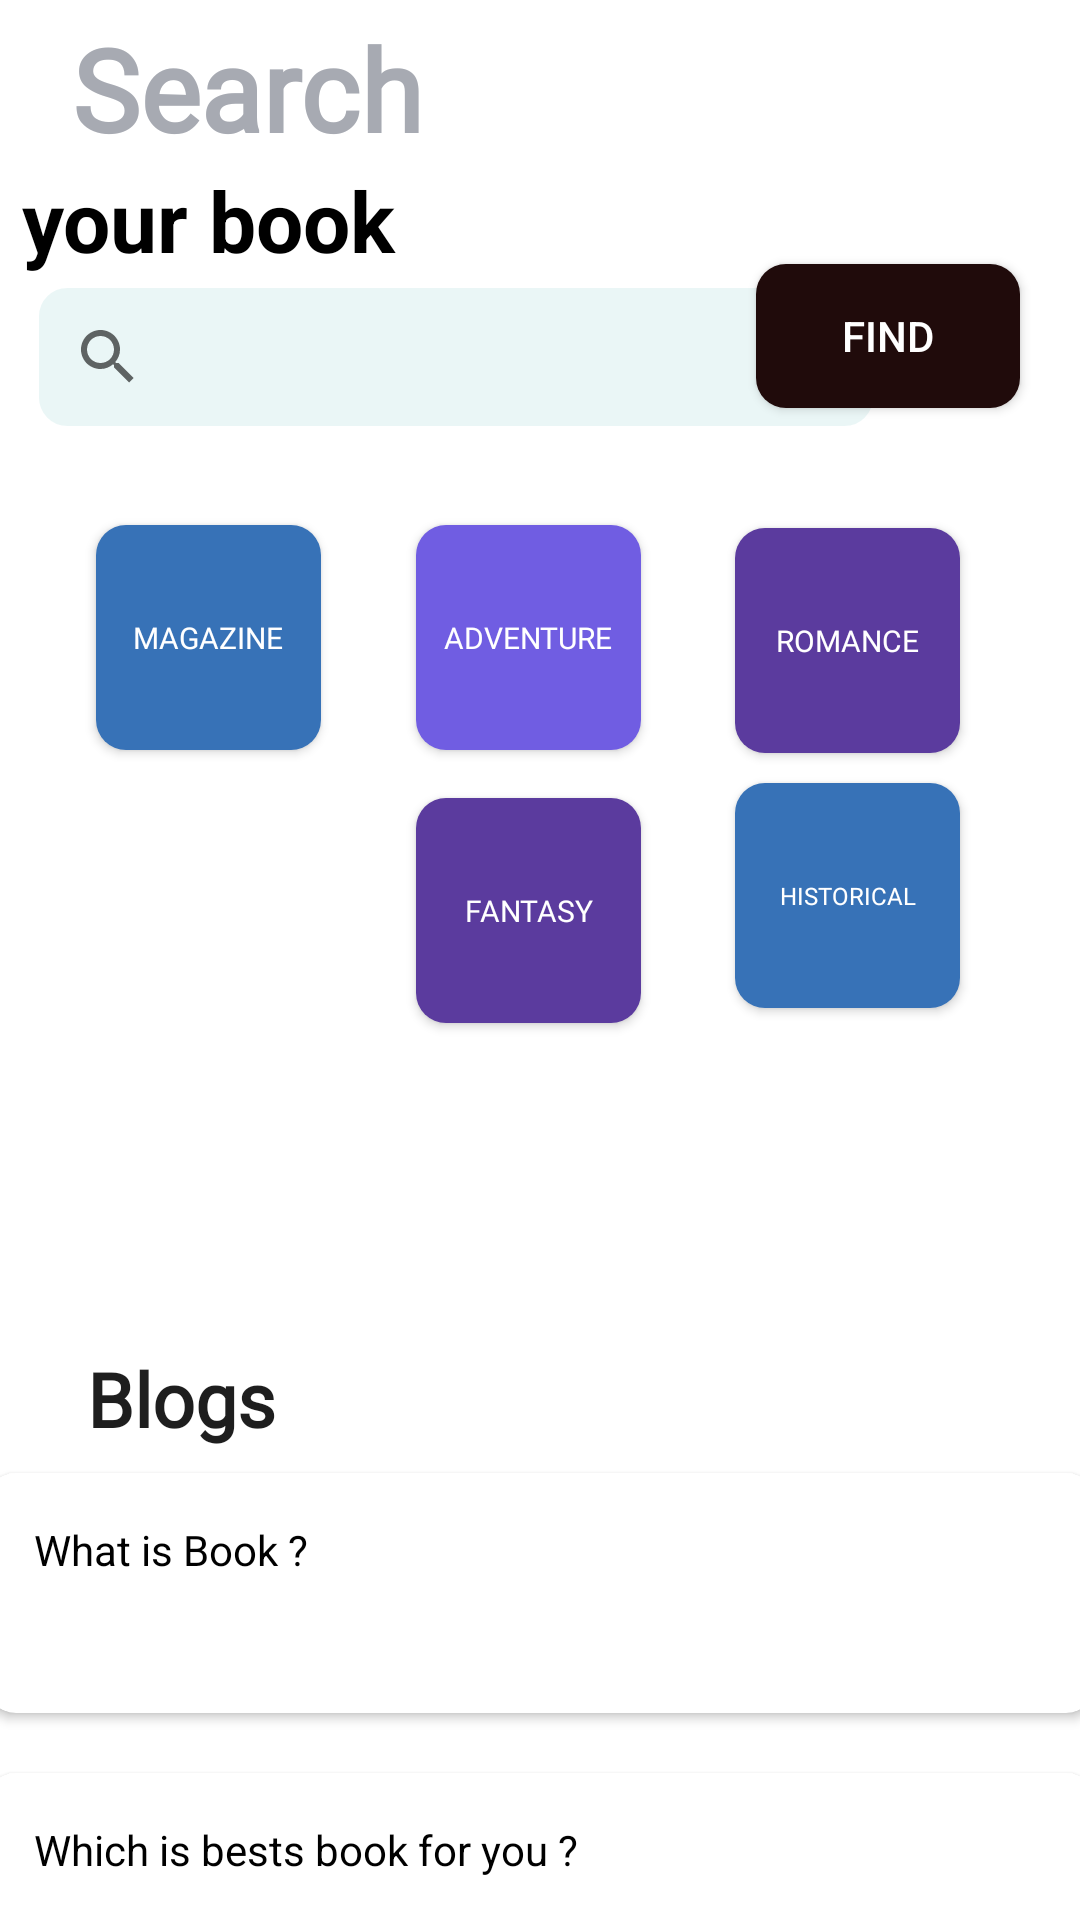

Android layout source for this screen:
<!-- AndroidManifest.xml: application theme Theme.Pirtuk -->
<!-- res/layout/fragment_home.xml -->
<?xml version="1.0" encoding="utf-8"?>
<androidx.constraintlayout.widget.ConstraintLayout xmlns:android="http://schemas.android.com/apk/res/android"
    xmlns:app="http://schemas.android.com/apk/res-auto"
    xmlns:tools="http://schemas.android.com/tools"
    android:layout_width="match_parent"
    android:layout_height="match_parent"
    tools:context=".Fragments.homeFragment">

    <androidx.appcompat.widget.AppCompatButton
        android:id="@+id/buttonRomance"
        android:layout_width="75dp"
        android:layout_height="75dp"
        android:layout_marginTop="40dp"
        android:layout_marginEnd="40dp"
        android:background="@drawable/shaperounded3"
        android:fontFamily="@font/jacquesfrancoisregular"

        android:text="Romance"
        android:textColor="@color/white"
        android:textSize="10sp"
        app:layout_constraintEnd_toEndOf="parent"
        app:layout_constraintTop_toBottomOf="@+id/buttonSearchHome" />

    <androidx.appcompat.widget.AppCompatButton
        android:id="@+id/buttonHistorical"
        android:layout_width="75dp"
        android:layout_height="75dp"
        android:layout_marginTop="10dp"
        android:layout_marginEnd="40dp"

        android:background="@drawable/shaperounded1"
        android:fontFamily="@font/jacquesfrancoisregular"
        android:text="Historical"
        android:textColor="@color/white"
        android:textSize="8sp"
        app:layout_constraintEnd_toEndOf="parent"
        app:layout_constraintTop_toBottomOf="@+id/buttonRomance" />

    <androidx.appcompat.widget.AppCompatButton
        android:id="@+id/buttonThriller"
        android:layout_width="75dp"
        android:layout_height="75dp"

        android:layout_marginStart="32dp"
        android:layout_marginTop="10dp"
        android:layout_marginBottom="524dp"
        android:background="@drawable/shaperounded2"
        android:fontFamily="@font/jacquesfrancoisregular"
        android:text="Thriller"
        android:textColor="@color/white"
        android:textSize="10sp"
        app:layout_constraintBottom_toBottomOf="parent"
        app:layout_constraintStart_toStartOf="parent"
        app:layout_constraintTop_toBottomOf="@+id/buttonMagazine"
        app:layout_constraintVertical_bias="0.0" />

    <androidx.appcompat.widget.AppCompatButton
        android:id="@+id/buttonSearchHome"
        android:layout_width="wrap_content"
        android:layout_height="wrap_content"
        android:layout_marginTop="88dp"
        android:layout_marginEnd="20dp"
        android:background="@drawable/shaperounded"
        android:text="Find"
        android:textColor="@color/white"
        app:layout_constraintEnd_toEndOf="parent"
        app:layout_constraintTop_toTopOf="parent" />

    <SearchView
        android:id="@+id/editTextHome"
        android:layout_width="280dp"
        android:layout_height="wrap_content"
        android:layout_marginStart="12dp"
        android:layout_marginTop="3dp"
        android:background="@drawable/shaperoundedsearch"
        app:layout_constraintStart_toStartOf="parent"
        app:layout_constraintTop_toBottomOf="@+id/textView4" />

    <androidx.appcompat.widget.AppCompatButton
        android:id="@+id/buttonMagazine"
        android:layout_width="75dp"
        android:layout_height="75dp"
        android:layout_marginStart="32dp"
        android:layout_marginTop="32dp"
        android:background="@drawable/shaperounded1"

        android:fontFamily="@font/jacquesfrancoisregular"
        android:text="Magazine"
        android:textColor="@color/white"
        android:textSize="10sp"
        app:layout_constraintStart_toStartOf="parent"
        app:layout_constraintTop_toBottomOf="@+id/editTextHome" />

    <androidx.appcompat.widget.AppCompatButton
        android:id="@+id/buttonAdventure"
        android:layout_width="75dp"
        android:layout_height="75dp"
        android:layout_marginTop="32dp"
        android:background="@drawable/shaperounded2"
        android:fontFamily="@font/jacquesfrancoisregular"

        android:text="Adventure"
        android:textColor="@color/white"
        android:textSize="10sp"
        app:layout_constraintEnd_toStartOf="@+id/buttonRomance"
        app:layout_constraintStart_toEndOf="@+id/buttonMagazine"
        app:layout_constraintTop_toBottomOf="@+id/editTextHome" />

    <TextView
        android:id="@+id/textView"
        android:layout_width="wrap_content"
        android:layout_height="wrap_content"
        android:layout_marginStart="24dp"
        android:layout_marginTop="4dp"
        android:layout_marginEnd="238dp"
        android:fontFamily="@font/jacquesfrancoisregular"
        android:text="Search"
        android:textColor="#A7AAB2"
        android:textSize="38sp"
        android:textStyle="bold"
        app:layout_constraintEnd_toEndOf="parent"
        app:layout_constraintHorizontal_bias="0.0"
        app:layout_constraintStart_toStartOf="parent"
        app:layout_constraintTop_toTopOf="parent" />

    <TextView
        android:id="@+id/textView2"
        android:layout_width="wrap_content"
        android:layout_height="wrap_content"
        android:layout_marginStart="24dp"
        android:layout_marginEnd="238dp"
        android:layout_marginBottom="8dp"
        android:fontFamily="@font/jacquesfrancoisregular"
        android:text="Blogs"
        android:textColor="#1E1E1E"
        android:textSize="25sp"
        android:textStyle="bold"
        app:layout_constraintBottom_toTopOf="@+id/cardViewWhat"
        app:layout_constraintEnd_toEndOf="parent"
        app:layout_constraintHorizontal_bias="0.141"
        app:layout_constraintStart_toStartOf="parent" />

    <androidx.appcompat.widget.AppCompatButton
        android:id="@+id/buttonFantasy"
        android:layout_width="75dp"
        android:layout_height="75dp"
        android:layout_marginTop="16dp"

        android:background="@drawable/shaperounded3"
        android:fontFamily="@font/jacquesfrancoisregular"
        android:text="Fantasy"
        android:textColor="@color/white"
        android:textSize="10sp"
        app:layout_constraintEnd_toEndOf="@+id/buttonAdventure"
        app:layout_constraintHorizontal_bias="0.0"
        app:layout_constraintStart_toStartOf="@+id/buttonAdventure"
        app:layout_constraintTop_toBottomOf="@+id/buttonAdventure" />

    <androidx.cardview.widget.CardView
        android:id="@+id/cardViewBests"
        android:layout_width="370dp"
        android:layout_height="80dp"
        android:layout_marginStart="10dp"
        android:layout_marginTop="20dp"
        android:layout_marginEnd="10dp"

        android:layout_marginBottom="45dp"
        app:cardCornerRadius="10dp"
        app:layout_constraintBottom_toTopOf="@+id/cardViewEnjoy"
        app:layout_constraintEnd_toEndOf="parent"
        app:layout_constraintStart_toStartOf="parent"
        app:layout_constraintTop_toBottomOf="@+id/cardViewWhat">

        <androidx.constraintlayout.widget.ConstraintLayout
            android:layout_width="match_parent"
            android:layout_height="match_parent">

            <TextView
                android:layout_width="wrap_content"
                android:layout_height="wrap_content"
                android:layout_marginStart="16dp"
                android:layout_marginTop="16dp"
                android:text="Which is bests book for you ?"
                android:textColor="@color/black"
                app:layout_constraintStart_toStartOf="parent"
                app:layout_constraintTop_toTopOf="parent" />


        </androidx.constraintlayout.widget.ConstraintLayout>


    </androidx.cardview.widget.CardView>

    <androidx.cardview.widget.CardView
        android:id="@+id/cardViewWhat"
        android:layout_width="370dp"
        android:layout_height="80dp"
        android:layout_marginStart="10dp"
        android:layout_marginTop="150dp"
        android:layout_marginEnd="10dp"
        app:cardCornerRadius="10dp"
        app:layout_constraintBottom_toTopOf="@+id/cardViewBests"
        app:layout_constraintEnd_toEndOf="parent"
        app:layout_constraintStart_toStartOf="parent"
        app:layout_constraintTop_toBottomOf="@+id/buttonFantasy">

        <androidx.constraintlayout.widget.ConstraintLayout
            android:layout_width="match_parent"
            android:layout_height="match_parent">

            <TextView
                android:layout_width="wrap_content"
                android:layout_height="wrap_content"
                android:layout_marginStart="16dp"
                android:layout_marginTop="16dp"
                android:text="What is Book ?"
                android:textColor="@color/black"
                app:layout_constraintStart_toStartOf="parent"
                app:layout_constraintTop_toTopOf="parent" />


        </androidx.constraintlayout.widget.ConstraintLayout>

    </androidx.cardview.widget.CardView>

    <androidx.cardview.widget.CardView
        android:id="@+id/cardViewEnjoy"
        android:layout_width="370dp"
        android:layout_height="80dp"
        android:layout_marginStart="10dp"
        android:layout_marginTop="20dp"

        android:layout_marginEnd="10dp"
        app:cardCornerRadius="10dp"
        app:layout_constraintEnd_toEndOf="parent"
        app:layout_constraintStart_toStartOf="parent"
        app:layout_constraintTop_toBottomOf="@+id/cardViewBests">

        <androidx.constraintlayout.widget.ConstraintLayout
            android:layout_width="match_parent"
            android:layout_height="match_parent">

            <TextView
                android:layout_width="wrap_content"
                android:layout_height="wrap_content"
                android:layout_marginStart="16dp"
                android:layout_marginTop="16dp"
                android:text="How do you enjoy reading books ?"
                android:textColor="@color/black"
                app:layout_constraintStart_toStartOf="parent"
                app:layout_constraintTop_toTopOf="parent" />


        </androidx.constraintlayout.widget.ConstraintLayout>

    </androidx.cardview.widget.CardView>

    <TextView
        android:id="@+id/textView4"
        android:layout_width="wrap_content"
        android:layout_height="wrap_content"
        android:layout_marginStart="24dp"
        android:layout_marginEnd="137dp"
        android:fontFamily="sans-serif"
        android:text="your book"
        android:textColor="@color/black"
        android:textSize="28sp"
        android:textStyle="bold"
        app:layout_constraintEnd_toStartOf="@+id/buttonSearchHome"
        app:layout_constraintStart_toStartOf="parent"
        app:layout_constraintTop_toBottomOf="@+id/textView" />


</androidx.constraintlayout.widget.ConstraintLayout>
<!-- resources referenced by this layout -->
<resources>
  <color name="black">#FF000000</color>
  <color name="white">#FFFFFFFF</color>
  <!-- drawable shaperounded (drawable) -->
  <?xml version="1.0" encoding="UTF-8"?>
  <shape xmlns:android="http://schemas.android.com/apk/res/android">
      <solid android:color="#200B0B"/>
      <corners android:radius="10dp"/>
      <padding android:left="0dp" android:top="0dp" android:right="0dp" android:bottom="0dp" />
  </shape>
  <!-- drawable shaperounded1 (drawable) -->
  <?xml version="1.0" encoding="UTF-8"?>
  <shape xmlns:android="http://schemas.android.com/apk/res/android">
      <solid android:color="#3772B7"/>
      <corners android:radius="10dp"/>
      <padding android:left="0dp" android:top="0dp" android:right="0dp" android:bottom="0dp" />
  </shape>
  <!-- drawable shaperounded2 (drawable) -->
  <?xml version="1.0" encoding="UTF-8"?>
  <shape xmlns:android="http://schemas.android.com/apk/res/android">
      <solid android:color="#705DE2"/>
      <corners android:radius="10dp"/>
      <padding android:left="0dp" android:top="0dp" android:right="0dp" android:bottom="0dp" />
  </shape>
  <!-- drawable shaperounded3 (drawable) -->
  <?xml version="1.0" encoding="UTF-8"?>
  <shape xmlns:android="http://schemas.android.com/apk/res/android">
      <solid android:color="#5B3B9E"/>
      <corners android:radius="10dp"/>
      <padding android:left="0dp" android:top="0dp" android:right="0dp" android:bottom="0dp" />
  </shape>
  <!-- drawable shaperoundedsearch (drawable) -->
  <?xml version="1.0" encoding="UTF-8"?>
  <shape xmlns:android="http://schemas.android.com/apk/res/android">
      <solid android:color="#EAF6F6"/>
      <stroke android:width="1dp" android:color="@color/white" />
      <corners android:radius="10dp"/>
      <padding android:left="0dp" android:top="0dp" android:right="0dp" android:bottom="0dp" />
  </shape>
  <style name="Theme.Pirtuk" parent="Theme.MaterialComponents.DayNight.DarkActionBar">
          
          <item name="colorPrimary">@color/purple_500</item>
          <item name="colorPrimaryVariant">@color/purple_700</item>
          <item name="colorOnPrimary">@color/white</item>
          
          <item name="colorSecondary">@color/teal_200</item>
          <item name="colorSecondaryVariant">@color/teal_700</item>
          <item name="colorOnSecondary">@color/black</item>
          
          <item name="android:statusBarColor" tools:targetApi="l">?attr/colorPrimaryVariant</item>
          
          <item name="windowActionBar">false</item>
          <item name="windowNoTitle">true</item>
      </style>
  <color name="purple_500">#FF6200EE</color>
  <color name="purple_700">#FF3700B3</color>
  <color name="teal_200">#FF03DAC5</color>
  <color name="teal_700">#FF018786</color>
</resources>
